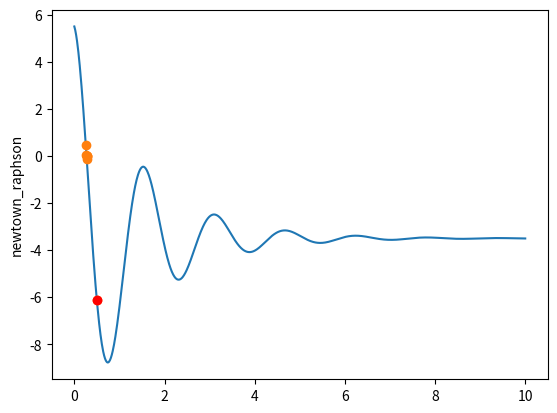

Generate this figure with matplotlib:
from math import fabs, cos, sin, exp
import matplotlib.pyplot as plt
import numpy as np

omega = 4
k = 0.7


def f(x):
    return 9 * np.exp(-k * x) * np.cos(omega * x) - 3.5


def df(x):
    return 9 * np.exp(-k * x) * (k * np.cos(omega * x) - omega * np.sin(omega * x))


def newtown_raphson(f, df, x0, tolerance, maxIter):
    x_list = np.array([])
    y_list = np.array([])

    x = x0
    while maxIter > 0:
        fx = f(x)
        x_new = x - fx / df(x)
        err = fabs(x_new - x) / x_new * 100.0

        x_list = np.append(x_list, x)
        y_list = np.append(y_list, fx)
        x = x_new
        if err < tolerance:
            break
        else:
            --maxIter
    return x, x_list, y_list


if __name__ == "__main__":
    x0 = 0.5
    root, x_list, y_list = newtown_raphson(f, df, x0, 0.01, 10)

    print("Root finding with newtown raphson method")
    print("f(x) = 9 * exp(-k * x) * cos(omega * x) - 3.5")
    print("omega = {}, k = {}".format(omega, k))
    print("=============================================")
    print("Starts with x0 = {}".format(x0))
    print("root is {}".format(root))

    plt.ylabel("newtown_raphson")
    x = np.linspace(0, 10, 1000)
    plt.plot(x, f(x))
    plt.plot(x_list, y_list, "o")
    plt.plot(x0, f(x0), 'ro')
    plt.show()
